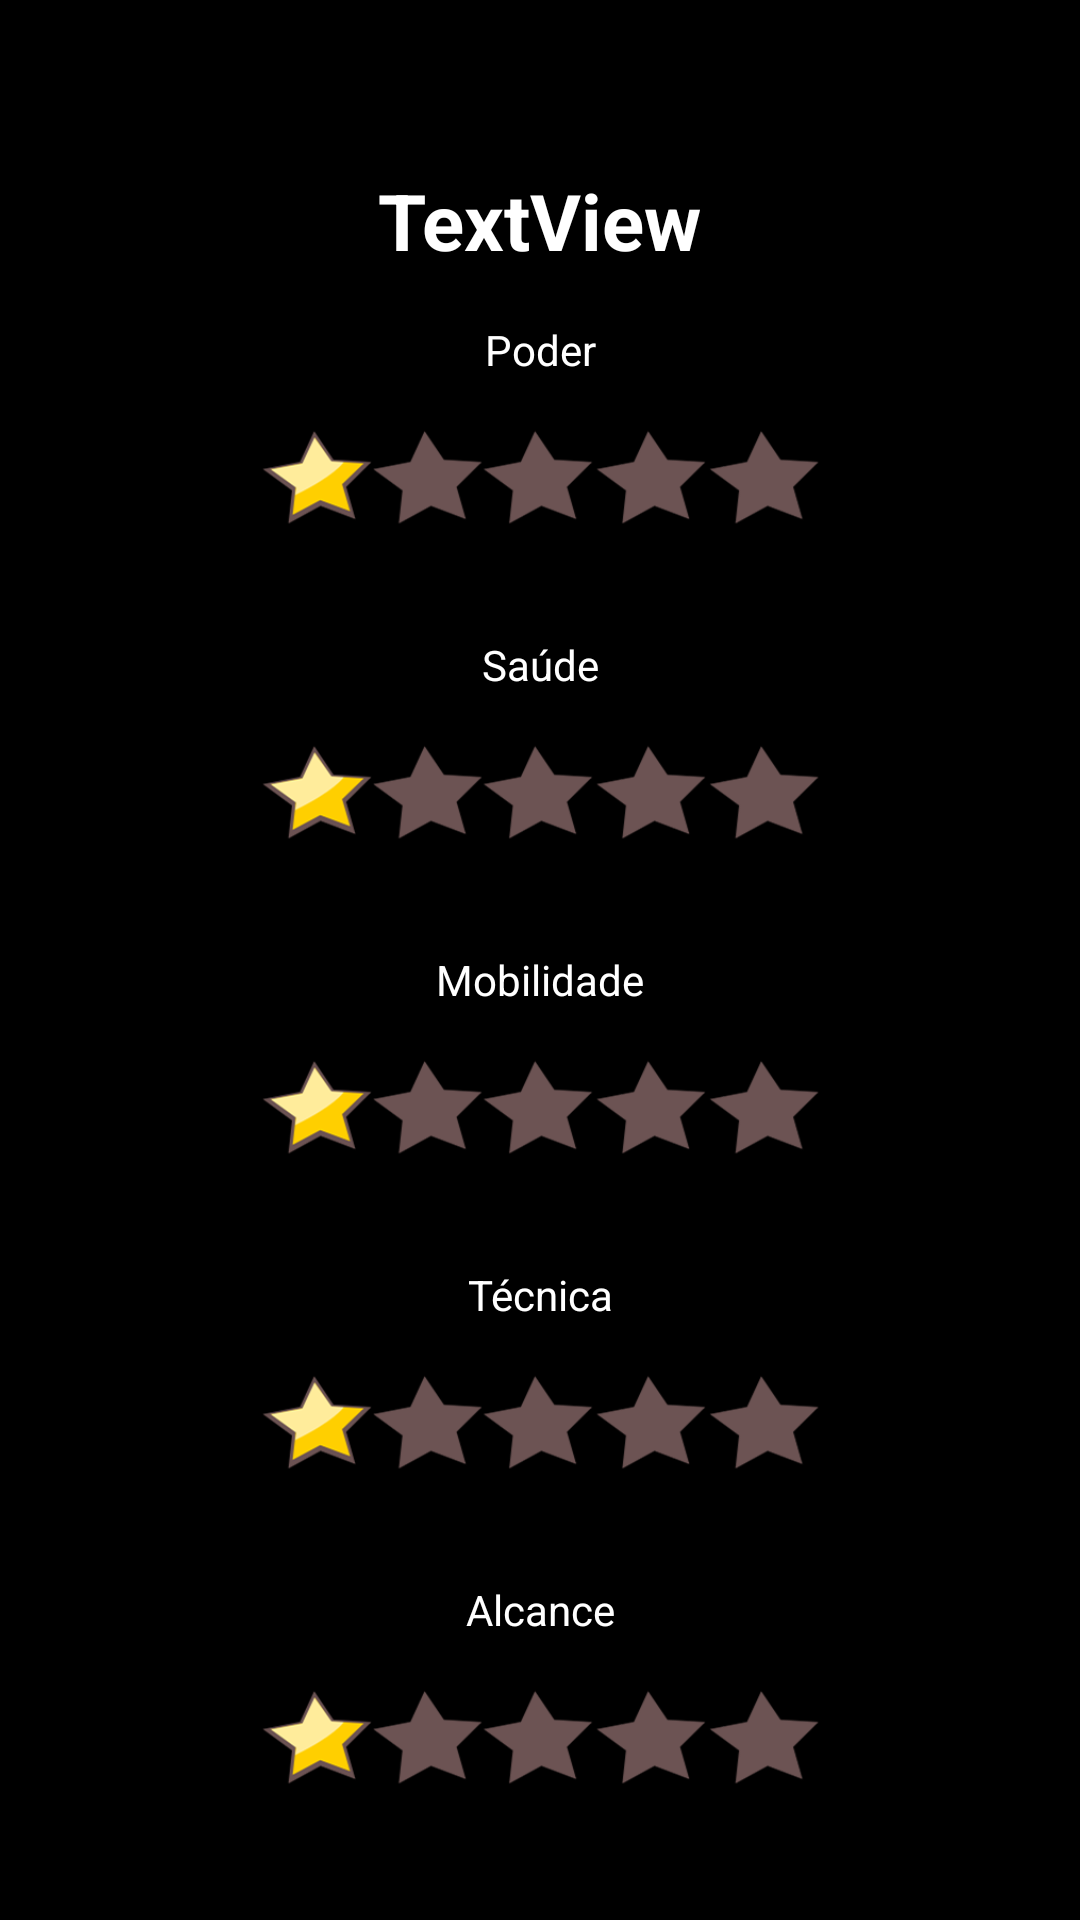

The Android layout XML behind this screen, and the referenced resources:
<!-- AndroidManifest.xml: application theme Theme.StreetFighterTeam -->
<!-- res/layout/activity_character.xml -->
<?xml version="1.0" encoding="utf-8"?>

<androidx.constraintlayout.widget.ConstraintLayout xmlns:android="http://schemas.android.com/apk/res/android"
    xmlns:app="http://schemas.android.com/apk/res-auto"
    xmlns:tools="http://schemas.android.com/tools"
    android:layout_width="match_parent"
    android:layout_height="match_parent"
    tools:context=".CharacterActivity">

    <ImageView
        android:id="@+id/ivPhoto2"
        android:layout_width="wrap_content"
        android:layout_height="wrap_content"
        android:layout_marginTop="32dp"
        app:layout_constraintBottom_toTopOf="@+id/tvName2"
        app:layout_constraintEnd_toEndOf="parent"
        app:layout_constraintStart_toStartOf="parent"
        app:layout_constraintTop_toTopOf="parent"
        app:layout_constraintVertical_bias="0.677"
        tools:srcCompat="@tools:sample/avatars" />

    <TextView
        android:id="@+id/tvName2"
        android:layout_width="wrap_content"
        android:layout_height="wrap_content"
        android:layout_marginTop="24dp"
        android:text="TextView"
        android:textSize="26sp"
        android:textStyle="bold"
        app:layout_constraintEnd_toEndOf="parent"
        app:layout_constraintStart_toStartOf="parent"
        app:layout_constraintTop_toBottomOf="@+id/ivPhoto2" />

    <ScrollView
        android:layout_width="match_parent"
        android:layout_height="0dp"
        app:layout_constraintBottom_toBottomOf="parent"
        app:layout_constraintEnd_toEndOf="parent"
        app:layout_constraintStart_toStartOf="parent"
        app:layout_constraintTop_toBottomOf="@+id/tvName2">
        <LinearLayout
            android:layout_width="match_parent"
            android:layout_height="match_parent"
            android:gravity="center_horizontal"
            android:orientation="vertical">
            <TextView
                android:layout_width="match_parent"
                android:layout_height="wrap_content"
                android:layout_marginTop="16dp"
                android:text="@string/title_power"
                android:textAlignment="center" />
            <ImageView
                android:id="@+id/ivStarsPower"
                android:layout_width="200dp"
                android:layout_height="70dp"
                app:srcCompat="@drawable/starts1" />
            <TextView
                android:layout_width="match_parent"
                android:layout_height="wrap_content"
                android:layout_marginTop="16dp"
                android:text="@string/title_health"
                android:textAlignment="center" />
            <ImageView
                android:id="@+id/ivStarsHealth"
                android:layout_width="200dp"
                android:layout_height="70dp"
                app:srcCompat="@drawable/starts1" />
            <TextView
                android:layout_width="match_parent"
                android:layout_height="wrap_content"
                android:layout_marginTop="16dp"
                android:text="@string/title_mobility"
                android:textAlignment="center" />
            <ImageView
                android:id="@+id/ivStarsMobility"
                android:layout_width="200dp"
                android:layout_height="70dp"
                app:srcCompat="@drawable/starts1" />
            <TextView
                android:layout_width="match_parent"
                android:layout_height="wrap_content"
                android:layout_marginTop="16dp"
                android:text="@string/title_techniques"
                android:textAlignment="center" />
            <ImageView
                android:id="@+id/ivStarsTechniques"
                android:layout_width="200dp"
                android:layout_height="70dp"
                app:srcCompat="@drawable/starts1" />
            <TextView
                android:layout_width="match_parent"
                android:layout_height="wrap_content"
                android:layout_marginTop="16dp"
                android:text="@string/title_range"
                android:textAlignment="center" />
            <ImageView
                android:id="@+id/ivStarsRange"
                android:layout_width="200dp"
                android:layout_height="70dp"
                app:srcCompat="@drawable/starts1" />
        </LinearLayout>
    </ScrollView>

</androidx.constraintlayout.widget.ConstraintLayout>
<!-- resources referenced by this layout -->
<resources>
  <!-- drawable starts1: png bitmap (drawable, 24035 bytes) -->
  <string name="title_health">Saúde</string>
  <string name="title_mobility">Mobilidade</string>
  <string name="title_power">Poder</string>
  <string name="title_range">Alcance</string>
  <string name="title_techniques">Técnica</string>
  <style name="Theme.StreetFighterTeam" parent="Theme.AppCompat.Light.NoActionBar">
          
          <item name="colorPrimary">@color/purple_500</item>
          <item name="colorPrimaryVariant">@color/black</item>
          <item name="colorOnPrimary">@color/white</item>
          
          <item name="colorSecondary">@color/teal_200</item>
          <item name="colorSecondaryVariant">@color/teal_700</item>
          <item name="colorOnSecondary">@color/black</item>
          
          <item name="android:statusBarColor" tools:targetApi="l">?attr/colorPrimaryVariant</item>
          
          <item name="android:background">@color/black</item>
          <item name="android:textColor">@color/white</item>
      </style>
  <!-- not gathered from this repository: default colours our renderer supplied (Android Studio template values) -->
  <color name="purple_500">#FF6200EE</color>
  <color name="teal_200">#FF03DAC5</color>
  <color name="teal_700">#FF018786</color>
  <color name="black">#FF000000</color>
  <color name="white">#FFFFFFFF</color>
</resources>
